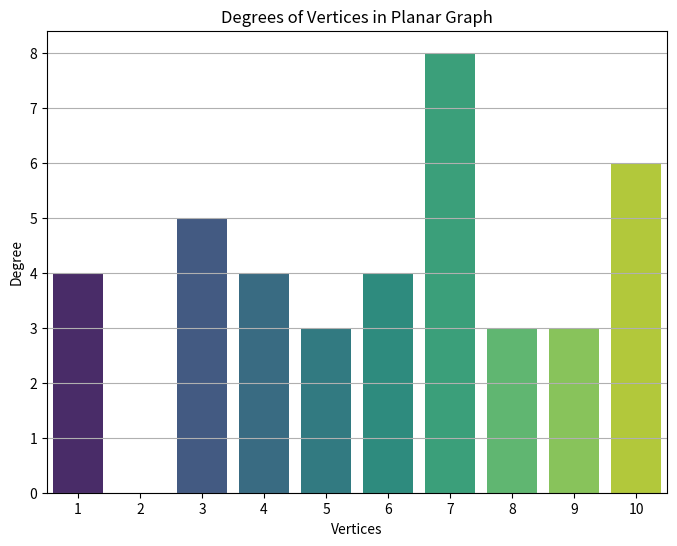

This chart was generated by the following Python code:
import numpy as np
import pandas as pd
import seaborn as sns
import matplotlib.pyplot as plt

# Generate random planar graph data
num_vertices = 10
num_edges = 20
vertices = np.arange(1, num_vertices + 1)
edges = [(np.random.randint(1, num_vertices + 1), np.random.randint(1, num_vertices + 1)) for _ in range(num_edges)]

# Calculate the degrees of regions and vertices
degrees = [0] * num_vertices
for edge in edges:
    degrees[edge[0] - 1] += 1
    degrees[edge[1] - 1] += 1

# Create a DataFrame to store the data
data = {'Vertex': vertices, 'Degree': degrees}
df = pd.DataFrame(data)

# Visualize the degrees of vertices
plt.figure(figsize=(8, 6))
sns.barplot(x='Vertex', y='Degree', data=df, palette='viridis')
plt.xlabel('Vertices')
plt.ylabel('Degree')
plt.title('Degrees of Vertices in Planar Graph')
plt.grid(axis='y')
plt.show()
